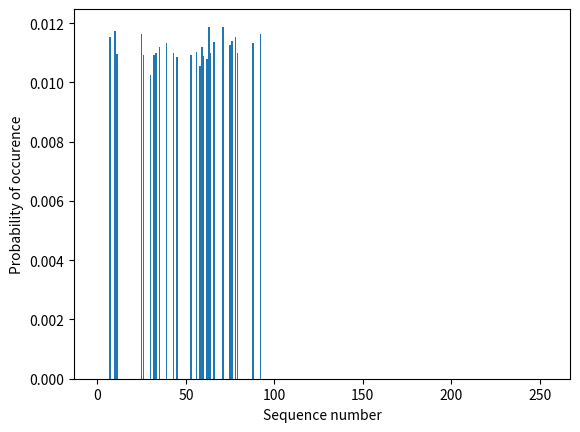

This chart was generated by the following Python code:
from scipy.stats import bernoulli
from collections import Counter
import numpy as np
import sys
import matplotlib.pyplot as plt
from math import log


def gen_bernoulli(X, n, p):
    bernoulli_sequences = []
    for i in range(0, X):
        sequence = bernoulli.rvs(size=n, p=p)
        sequence = tuple(sequence)
        bernoulli_sequences.append(sequence)
    # print("The sequences are:\n")
    # print(*bernoulli_sequences, sep="\n")
    return bernoulli_sequences



def entropy(p):
    H = p*(log(1/p)/log(2))+(1-p)*(log(1/(1-p))/log(2))
    return H


def get_prob(sequences, n, X, epsilon, H):
    frequency_count = Counter(sequences)
    labels, values = zip(*frequency_count.items())
    values = list(values)
    indices = np.arange(0, len(labels))
    print(indices)
    width = 0.8
    probabilities = [a/X for a in values]
    typical_prob = [0] * len(labels)
    typical_set = []
    for i in range(0, len(labels)):
      if (probabilities[i] >= pow(2, -n*(H + epsilon)) and probabilities[i] <= pow(2, -n*(H - epsilon))):
        typical_set.append(labels[i]) 
        typical_prob[i] = probabilities[i]
    print("Total number of typical sequences are:", len(typical_set))
    #print("The sum of probabilities of all sequences is: %f" % sum(probabilities))
    #print("\n")
    # print("The sequences that belong the the typical set are:\n")
    # print(*typical_set, sep  ="\n")
    plt.bar(indices, typical_prob, align='center', width=width)
    plt.xlabel("Sequence number")
    plt.ylabel("Probability of occurence")
    # for i, v in enumerate(probabilities):
    # plt.text(i-0.5, v, str(v), color='blue')
    plt.show()
    plt.savefig("baba")
    return probabilities, H


if __name__ == '__main__':
    try:
        n = int(sys.argv[1])  # length of sequence
        X = int(sys.argv[2])  # No.of Sequences
        p = float(sys.argv[3])  # Bernoulli parameter p
    except Exception as e:
        n = 8
        X = 50000
        p = 0.25
    finally:
        print("\n")
        print("Length of sequence is:", n)
        print("No.of Sequences is:", X)
        print("Bernoulli parameter is:", p)
        print("\n")
H = entropy(p)
print("The entropy H(X) is: %f bits" % H)
sequences = gen_bernoulli(X, n, p)
print("The size of the sample space is: 2 ^", n)
epsilon = 0.1
probabilities, H = get_prob(sequences, n, X, epsilon, H)
